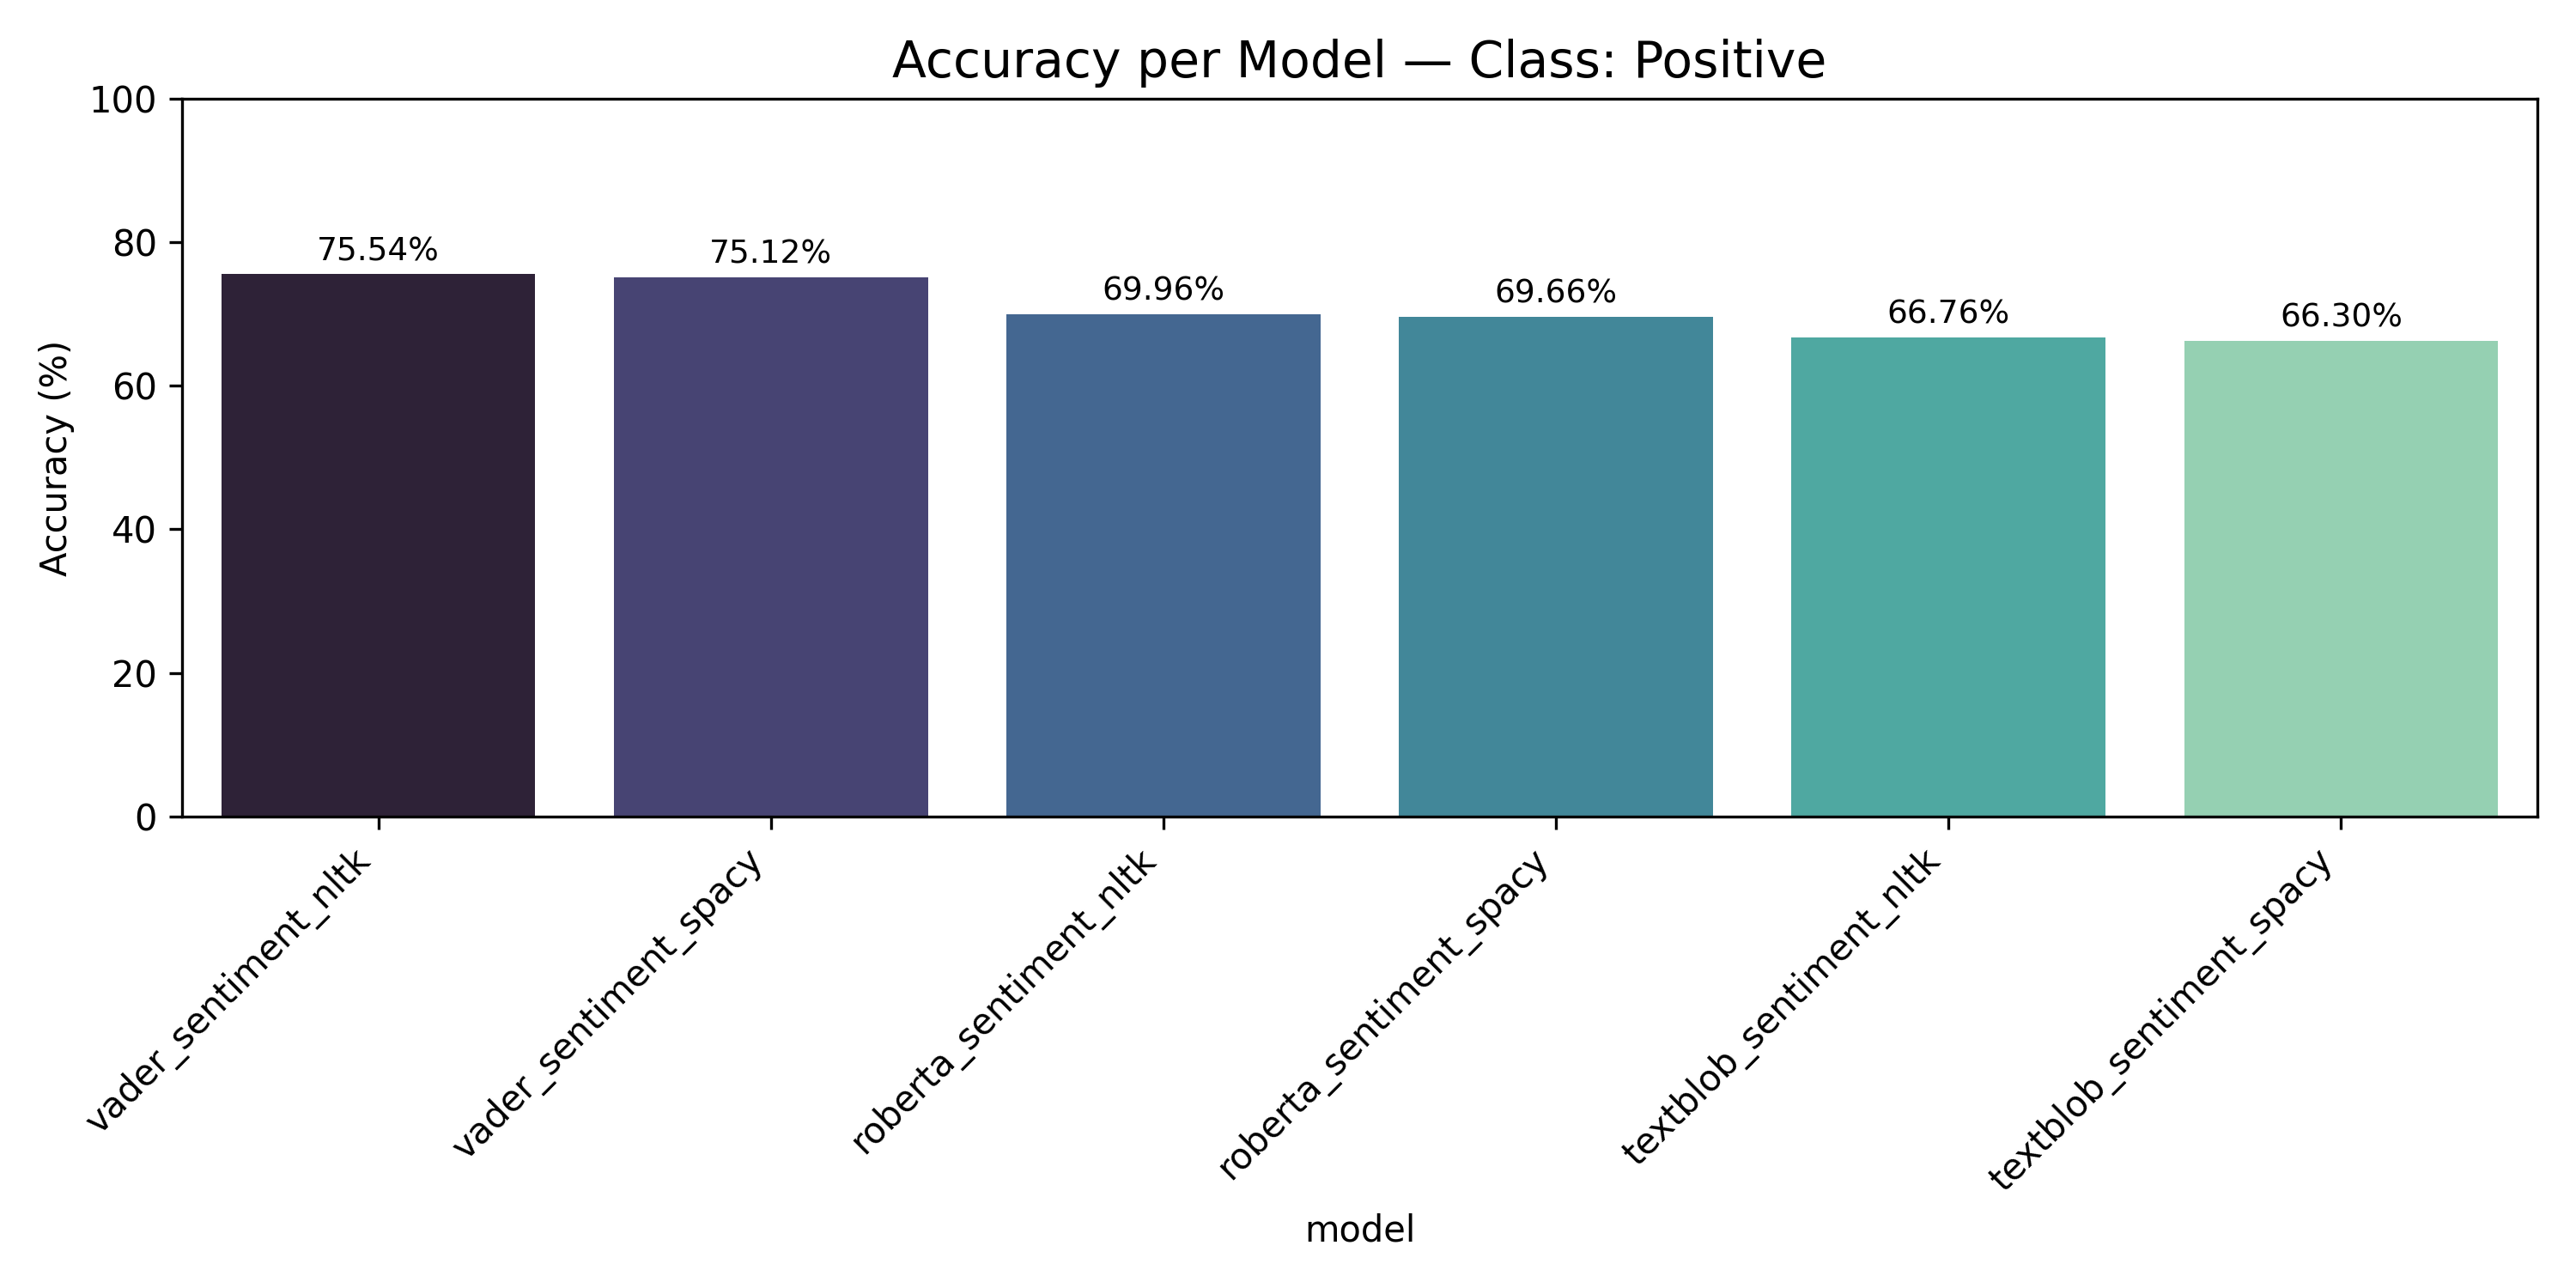

Source data for this figure (header and first rows):
model, accuracy
vader_sentiment_nltk, 75.54
vader_sentiment_spacy, 75.12
roberta_sentiment_nltk, 69.96
roberta_sentiment_spacy, 69.66
textblob_sentiment_nltk, 66.76
textblob_sentiment_spacy, 66.3
